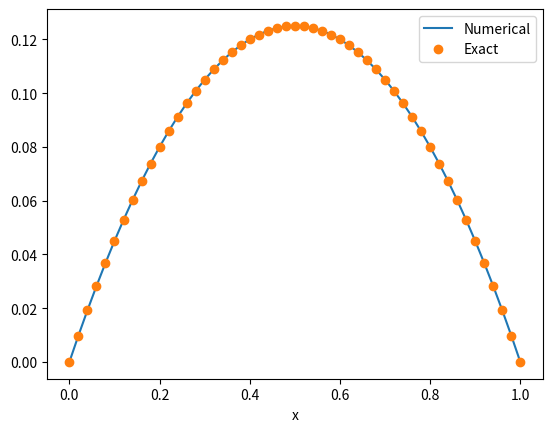
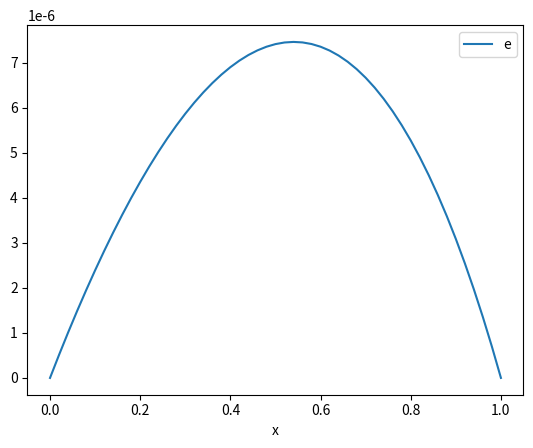

Write Python code to recreate these figures, in order.
import numpy as np

class Grid:
    def __init__(self, **kwargs) -> None:
        if "x" in kwargs.keys() or "grid" in kwargs.keys():
            assert("x0" not in kwargs.keys())
            assert("x1" not in kwargs.keys())
            assert("h" not in kwargs.keys())
            assert("N" not in kwargs.keys())
            if "x" in kwargs.keys():
                assert "grid" not in kwargs.keys()

                x = kwargs["x"]
            else:
                x = kwargs["grid"].x
        else:
            if "x0" in kwargs.keys():
                x0 = kwargs["x0"]
            else:
                x0 = 0
            if "x1" in kwargs.keys():
                x1 = kwargs["x1"]
            else:
                x1 = 1
            assert x0 < x1
            if "h" in kwargs.keys():
                assert("x0" in kwargs.keys())
                assert("x1" in kwargs.keys())
                assert("N" not in kwargs.keys())

                x0, x1, h = kwargs["x0"], kwargs["x1"], kwargs["h"]
                x = np.arange(x0, x1, h)
            elif "N" in kwargs.keys():
                N = kwargs["N"]
                x = np.linspace(x0, x1, N+1, endpoint=True)
            else:
                x = np.linspace(0, 1, 50+1, endpoint=True)

        self.x = x
        self.N = len(self.x) - 1
        self.h = self.x[1:] - self.x[:-1]

class Function(Grid):
    def __init__(self, **kwargs) -> None:
        super().__init__(**kwargs)
        self.f = None
        if "f" in kwargs.keys():
            f = kwargs["f"]
            if callable(f):
                f = f(self.x)
            assert len(f) == self.N + 1
            self.f = f
        else:
            self.f = np.zeros_like(self.x)
    
    def get_F(self) -> np.ndarray:
        F = self.f[1:-1] * self.h[1:]

        return F
        
class Solver(Grid):
    def __init__(self, a = 1, b = 1, c = 1, **kwargs) -> None:
        super().__init__(**kwargs)
        self.a = a
        self.b = b
        self.c = c

        Ak = lambda i: a * np.array([
                            [1, -1],
                            [-1, 1]
                        ]) / self.h[i]
        Bk = lambda i: b * np.array([
                            [-1/2, 1/2],
                            [-1/2, 1/2]
                        ])
        Ck = lambda i: c * np.array([
                            [1/3, 1/6],
                            [1/6, 1/3]
                        ]) * self.h[i]

        M = np.zeros((self.N+1, self.N+1))

        for i in range(self.N):
            M[i:i+2, i:i+2] += Ak(i) + Bk(i) + Ck(i)
        self.M = M[1:-1, 1:-1]

    def solve(self, f) -> Function:
        if callable(f):
            f = Function(f=f(self.x), grid=self)
        F = f.get_F()
        u = Function(grid=self)
        u.f[1:-1] = np.linalg.solve(self.M, F)
        return u
    

def solve_system(f, **kwargs) -> Function:
    if "solver" in kwargs.keys():
        assert "grid" not in kwargs.keys()
        solver = kwargs["solver"]
    else:
        solver = Solver(**kwargs)

    return solver.solve(f)

if __name__ == "__main__":
    import matplotlib.pyplot as plt

    def g(x):
        return x*(1 - x) / 2

    def f(x):
        return (-x**2 - x + 3)/2


    u = solve_system(f)

    x = u.x

    plt.plot(x, u.f, x, g(x),'o')
    plt.legend(['Numerical','Exact'])
    plt.xlabel('x')

    plt.show()

    plt.plot(x, u.f-g(x))
    plt.legend("error")
    plt.xlabel('x')

    plt.show()
